Photos from the image-classification dataset "three_level_classification" in the GitHub repository msivaprasanth/CaviScanNet. Its 4 classes are: deep, medium, normal, superficial.

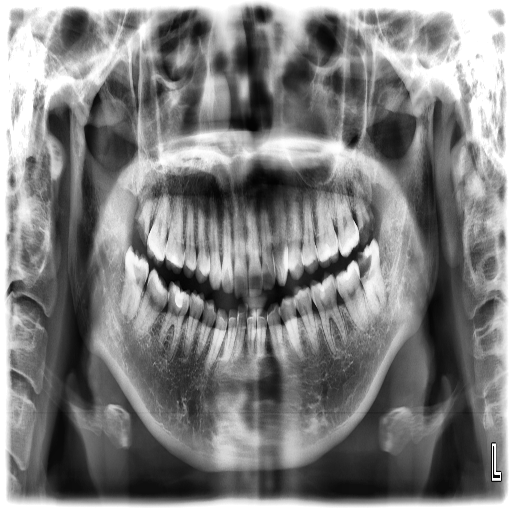
Label: deep

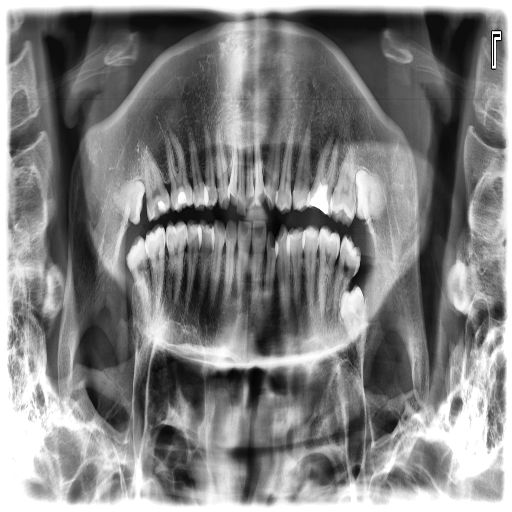
Label: medium

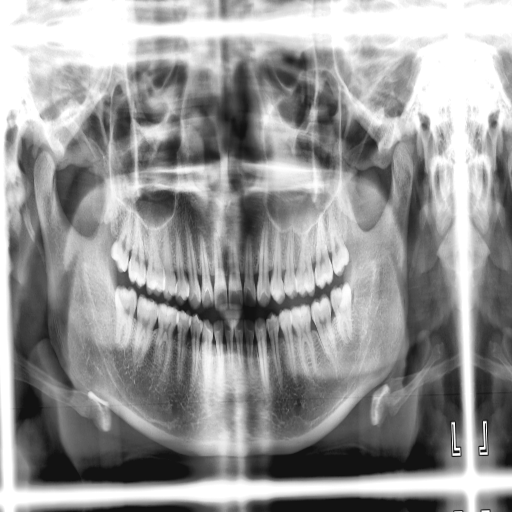
Label: superficial

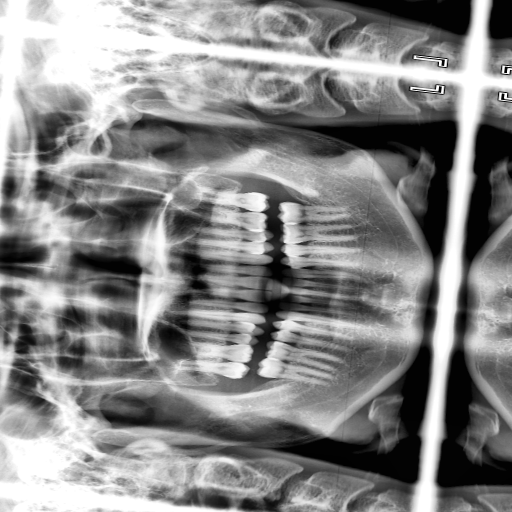
Label: superficial

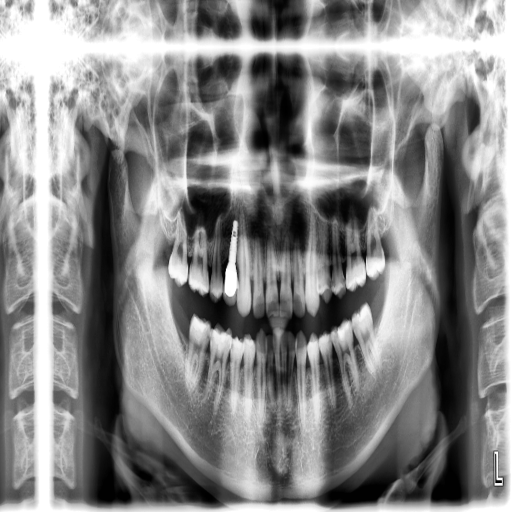
Label: medium

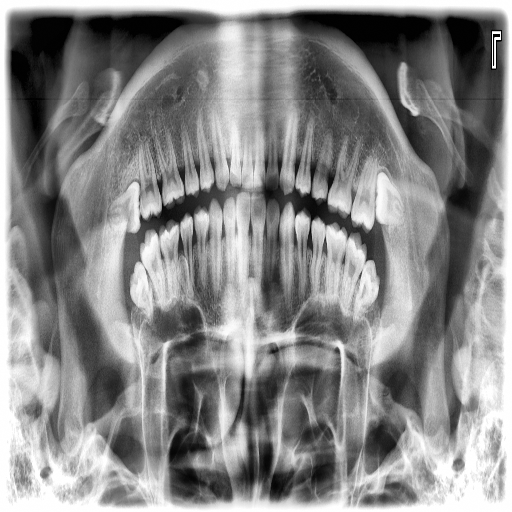
Label: superficial
